pico-8 play session: hold → + tap 🅾

[t = 1 s] hold → ~1s, tap 🅾 ~2×
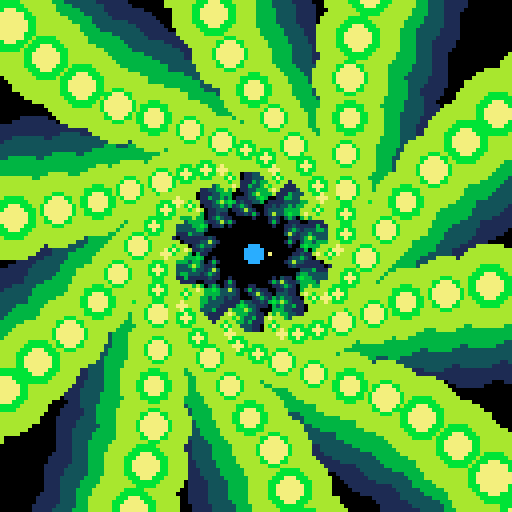
[t = 2 s] hold → ~2s, tap 🅾 ~4×
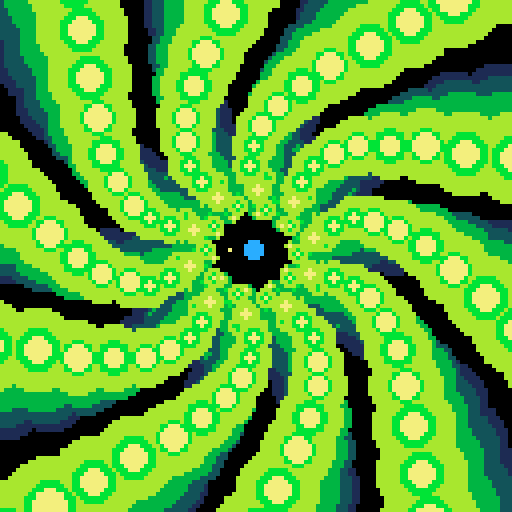
[t = 4 s] hold → ~4s, tap 🅾 ~7×
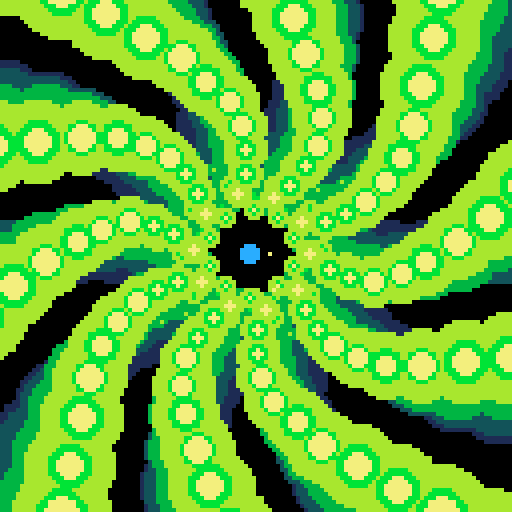
[t = 6 s] hold → ~6s, tap 🅾 ~10×
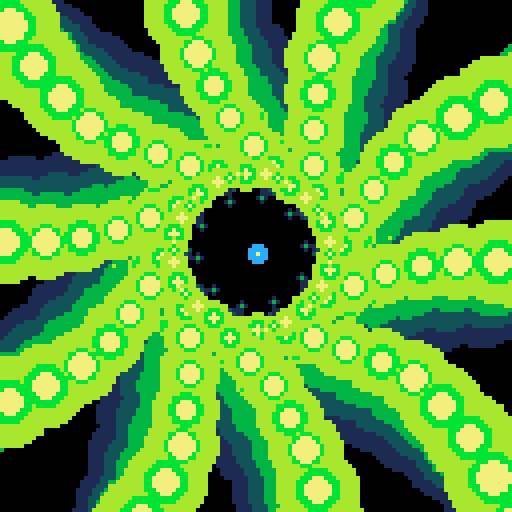
[t = 8 s] hold → ~8s, tap 🅾 ~14×
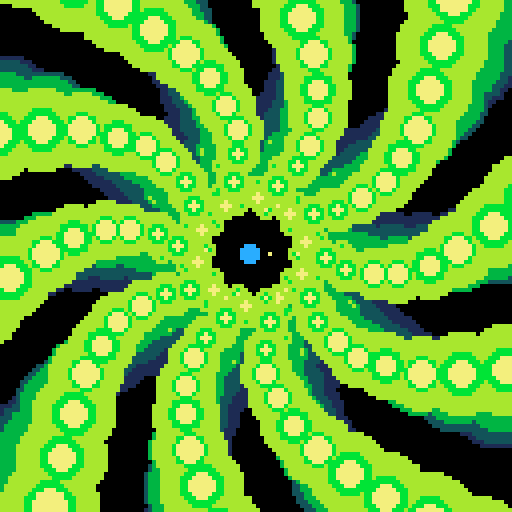

pico-8 cartridge
version 29
__lua__

-- [redacted]
-- [redacted]

--[[
  put this check_time function at the start of the cart
  make sure to call check_time() somehwere in the cart.
  in most tweetcarts, the bast place to do this is direclty before "flip()"
--]]
function check_time() 
  --id is stored in the parameters field
  my_id = stat(6)

  --the breadcrumb field is the name of the start cart + "," + the number of seconds we should play
  my_info = stat(100)
  --if we don't have it, stop checking
  if my_info == nil then
    return
  end

  breadcumb_parts = split(my_info, ",", true)
  start_cart_name = breadcumb_parts[1]
  max_time = breadcumb_parts[2]

  --check if we hit the max time
  if time() > max_time or btnp(1) then
    load(start_cart_name,"",my_id)
  end
end
--end of check_time

camera(-63,-63)c,s=circfill,sin
pal({129,1,131,139,138,11,135},1)::_::cls()n=t()for e=1,4do
for f=0,1,.1do
for z=1,3do
for i=1,15do
x,y=s(n+(i+e)/20)*17,9+i*i/2c(cos(f)*x-s(f)*y,s(f)*x+cos(f)*y,i/z,e+z)end
end
end
end
j,k=cos(n),s(n)c(j,k,2,12)c(s(n)*5.5+j,k,0,7)
check_time()
flip()goto _
